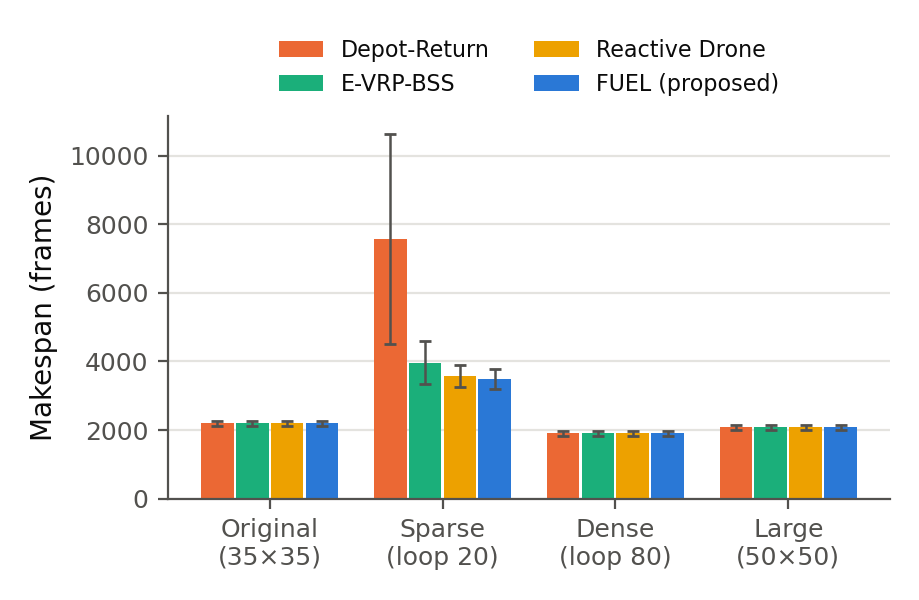

The data file committed next to this chart (first rows):
strategy, makespan, completed, tasks_done, tasks_total, fuel_violations, strand_events, stranded_frames, min_fuel, total_truck_distance, active_distance, detour_distance, detour_percentage, uptime_ratio, hold_frames, total_swaps, drone_flight_distance, drone_energy, drone_efficiency_percentage, max_route_length, truck_range, num_tasks, seed, maze
depot_only, 2290, True, 38, 38, 0, 0, 0, 788.0, 11819, 9527, 2292, 19.39, 0.6934, 0, 0, 0, 0.0, 0.0, 2229, 3000, 38, 1, maze.csv
depot_only, 2116, True, 36, 36, 0, 0, 0, 956.0, 11820, 8740, 3080, 26.06, 0.6884, 0, 0, 0, 0.0, 0.0, 2057, 3000, 36, 2, maze.csv
depot_only, 2108, True, 40, 40, 0, 0, 0, 964.0, 11377, 9426, 1951, 17.15, 0.7453, 0, 0, 0, 0.0, 0.0, 2057, 3000, 40, 3, maze.csv
depot_only, 2228, True, 36, 36, 0, 0, 0, 848.0, 12272, 9764, 2508, 20.44, 0.7304, 0, 0, 0, 0.0, 0.0, 2171, 3000, 36, 4, maze.csv
depot_only, 2229, True, 40, 40, 0, 0, 0, 847.0, 12270, 10147, 2123, 17.3, 0.7587, 0, 0, 0, 0.0, 0.0, 2171, 3000, 40, 5, maze.csv
depot_only, 2168, True, 35, 35, 0, 0, 0, 906.0, 11035, 8996, 2039, 18.48, 0.6916, 0, 0, 0, 0.0, 0.0, 2114, 3000, 35, 6, maze.csv
depot_only, 2111, True, 35, 35, 0, 0, 0, 961.0, 11712, 8939, 2773, 23.68, 0.7057, 0, 0, 0, 0.0, 0.0, 2057, 3000, 35, 7, maze.csv
depot_only, 2170, True, 36, 36, 0, 0, 0, 904.0, 11366, 9023, 2343, 20.61, 0.693, 0, 0, 0, 0.0, 0.0, 2114, 3000, 36, 8, maze.csv
depot_only, 2232, True, 40, 40, 0, 0, 0, 844.0, 12389, 9615, 2774, 22.39, 0.718, 0, 0, 0, 0.0, 0.0, 2171, 3000, 40, 9, maze.csv
depot_only, 2346, True, 39, 39, 0, 0, 0, 734.0, 12679, 10214, 2465, 19.44, 0.7256, 0, 0, 0, 0.0, 0.0, 2286, 3000, 39, 10, maze.csv
fixed_station_evrp, 2290, True, 38, 38, 0, 0, 0, 788.0, 11819, 9527, 2292, 19.39, 0.6934, 0, 0, 0, 0.0, 0.0, 2229, 3000, 38, 1, maze.csv
fixed_station_evrp, 2116, True, 36, 36, 0, 0, 0, 956.0, 11820, 8740, 3080, 26.06, 0.6884, 0, 0, 0, 0.0, 0.0, 2057, 3000, 36, 2, maze.csv
fixed_station_evrp, 2108, True, 40, 40, 0, 0, 0, 964.0, 11377, 9426, 1951, 17.15, 0.7453, 0, 0, 0, 0.0, 0.0, 2057, 3000, 40, 3, maze.csv
fixed_station_evrp, 2228, True, 36, 36, 0, 0, 0, 848.0, 12272, 9764, 2508, 20.44, 0.7304, 0, 0, 0, 0.0, 0.0, 2171, 3000, 36, 4, maze.csv
fixed_station_evrp, 2229, True, 40, 40, 0, 0, 0, 847.0, 12270, 10147, 2123, 17.3, 0.7587, 0, 0, 0, 0.0, 0.0, 2171, 3000, 40, 5, maze.csv
fixed_station_evrp, 2168, True, 35, 35, 0, 0, 0, 906.0, 11035, 8996, 2039, 18.48, 0.6916, 0, 0, 0, 0.0, 0.0, 2114, 3000, 35, 6, maze.csv
fixed_station_evrp, 2111, True, 35, 35, 0, 0, 0, 961.0, 11712, 8939, 2773, 23.68, 0.7057, 0, 0, 0, 0.0, 0.0, 2057, 3000, 35, 7, maze.csv
fixed_station_evrp, 2170, True, 36, 36, 0, 0, 0, 904.0, 11366, 9023, 2343, 20.61, 0.693, 0, 0, 0, 0.0, 0.0, 2114, 3000, 36, 8, maze.csv
fixed_station_evrp, 2232, True, 40, 40, 0, 0, 0, 844.0, 12389, 9615, 2774, 22.39, 0.718, 0, 0, 0, 0.0, 0.0, 2171, 3000, 40, 9, maze.csv
fixed_station_evrp, 2346, True, 39, 39, 0, 0, 0, 734.0, 12679, 10214, 2465, 19.44, 0.7256, 0, 0, 0, 0.0, 0.0, 2286, 3000, 39, 10, maze.csv
reactive_drone, 2290, True, 38, 38, 0, 0, 0, 788.0, 11819, 9527, 2292, 19.39, 0.6934, 0, 0, 0.0, 0.0, 0.0, 2229, 3000, 38, 1, maze.csv
reactive_drone, 2116, True, 36, 36, 0, 0, 0, 956.0, 11820, 8740, 3080, 26.06, 0.6884, 0, 0, 0.0, 0.0, 0.0, 2057, 3000, 36, 2, maze.csv
reactive_drone, 2108, True, 40, 40, 0, 0, 0, 964.0, 11377, 9426, 1951, 17.15, 0.7453, 0, 0, 0.0, 0.0, 0.0, 2057, 3000, 40, 3, maze.csv
reactive_drone, 2228, True, 36, 36, 0, 0, 0, 848.0, 12272, 9764, 2508, 20.44, 0.7304, 0, 0, 0.0, 0.0, 0.0, 2171, 3000, 36, 4, maze.csv
reactive_drone, 2229, True, 40, 40, 0, 0, 0, 847.0, 12270, 10147, 2123, 17.3, 0.7587, 0, 0, 0.0, 0.0, 0.0, 2171, 3000, 40, 5, maze.csv
reactive_drone, 2168, True, 35, 35, 0, 0, 0, 906.0, 11035, 8996, 2039, 18.48, 0.6916, 0, 0, 0.0, 0.0, 0.0, 2114, 3000, 35, 6, maze.csv
reactive_drone, 2111, True, 35, 35, 0, 0, 0, 961.0, 11712, 8939, 2773, 23.68, 0.7057, 0, 0, 0.0, 0.0, 0.0, 2057, 3000, 35, 7, maze.csv
reactive_drone, 2170, True, 36, 36, 0, 0, 0, 904.0, 11366, 9023, 2343, 20.61, 0.693, 0, 0, 0.0, 0.0, 0.0, 2114, 3000, 36, 8, maze.csv
reactive_drone, 2232, True, 40, 40, 0, 0, 0, 844.0, 12389, 9615, 2774, 22.39, 0.718, 0, 0, 0.0, 0.0, 0.0, 2171, 3000, 40, 9, maze.csv
reactive_drone, 2346, True, 39, 39, 0, 0, 0, 734.0, 12679, 10214, 2465, 19.44, 0.7256, 0, 0, 0.0, 0.0, 0.0, 2286, 3000, 39, 10, maze.csv
proactive_fuel, 2290, True, 38, 38, 0, 0, 0, 788.0, 11819, 9527, 2292, 19.39, 0.6934, 0, 0, 0.0, 0.0, 0.0, 2229, 3000, 38, 1, maze.csv
proactive_fuel, 2116, True, 36, 36, 0, 0, 0, 956.0, 11820, 8740, 3080, 26.06, 0.6884, 0, 0, 0.0, 0.0, 0.0, 2057, 3000, 36, 2, maze.csv
proactive_fuel, 2108, True, 40, 40, 0, 0, 0, 964.0, 11377, 9426, 1951, 17.15, 0.7453, 0, 0, 0.0, 0.0, 0.0, 2057, 3000, 40, 3, maze.csv
proactive_fuel, 2228, True, 36, 36, 0, 0, 0, 848.0, 12272, 9764, 2508, 20.44, 0.7304, 0, 0, 0.0, 0.0, 0.0, 2171, 3000, 36, 4, maze.csv
proactive_fuel, 2229, True, 40, 40, 0, 0, 0, 847.0, 12270, 10147, 2123, 17.3, 0.7587, 0, 0, 0.0, 0.0, 0.0, 2171, 3000, 40, 5, maze.csv
proactive_fuel, 2168, True, 35, 35, 0, 0, 0, 906.0, 11035, 8996, 2039, 18.48, 0.6916, 0, 0, 0.0, 0.0, 0.0, 2114, 3000, 35, 6, maze.csv
proactive_fuel, 2111, True, 35, 35, 0, 0, 0, 961.0, 11712, 8939, 2773, 23.68, 0.7057, 0, 0, 0.0, 0.0, 0.0, 2057, 3000, 35, 7, maze.csv
proactive_fuel, 2170, True, 36, 36, 0, 0, 0, 904.0, 11366, 9023, 2343, 20.61, 0.693, 0, 0, 0.0, 0.0, 0.0, 2114, 3000, 36, 8, maze.csv
proactive_fuel, 2232, True, 40, 40, 0, 0, 0, 844.0, 12389, 9615, 2774, 22.39, 0.718, 0, 0, 0.0, 0.0, 0.0, 2171, 3000, 40, 9, maze.csv
proactive_fuel, 2346, True, 39, 39, 0, 0, 0, 734.0, 12679, 10214, 2465, 19.44, 0.7256, 0, 0, 0.0, 0.0, 0.0, 2286, 3000, 39, 10, maze.csv
depot_only, 12297, True, 38, 38, 2, 3, 1248, 0.0, 30531, 19567, 10964, 35.91, 0.2652, 1248, 3, 0, 0.0, 0.0, 3429, 3000, 38, 1, maze_35x35_loop20_s1.csv
depot_only, 5750, True, 36, 36, 0, 0, 0, 1.0, 25275, 16654, 8621, 34.11, 0.4827, 0, 0, 0, 0.0, 0.0, 3143, 3000, 36, 2, maze_35x35_loop20_s1.csv
depot_only, 2996, True, 40, 40, 0, 0, 0, 106.0, 17000, 12177, 4823, 28.37, 0.6774, 0, 0, 0, 0.0, 0.0, 2914, 3000, 40, 3, maze_35x35_loop20_s1.csv
depot_only, 2994, True, 36, 36, 0, 0, 0, 108.0, 16314, 11973, 4341, 26.61, 0.6665, 0, 0, 0, 0.0, 0.0, 2914, 3000, 36, 4, maze_35x35_loop20_s1.csv
depot_only, 7329, True, 40, 40, 1, 1, 264, 0.0, 32728, 19129, 13599, 41.55, 0.435, 264, 1, 0, 0.0, 0.0, 3257, 3000, 40, 5, maze_35x35_loop20_s1.csv
depot_only, 6830, True, 35, 35, 2, 2, 984, 0.0, 28248, 17009, 11239, 39.79, 0.4151, 984, 2, 0, 0.0, 0.0, 3200, 3000, 35, 6, maze_35x35_loop20_s1.csv
depot_only, 8646, True, 35, 35, 2, 2, 870, 0.0, 30258, 18803, 11455, 37.86, 0.3625, 870, 2, 0, 0.0, 0.0, 3314, 3000, 35, 7, maze_35x35_loop20_s1.csv
depot_only, 8566, True, 36, 36, 1, 1, 950, 0.0, 27200, 17301, 9899, 36.39, 0.3366, 950, 1, 0, 0.0, 0.0, 3429, 3000, 36, 8, maze_35x35_loop20_s1.csv
depot_only, 10558, True, 40, 40, 1, 2, 1213, 0.0, 30898, 20344, 10554, 34.16, 0.3211, 1213, 2, 0, 0.0, 0.0, 3429, 3000, 40, 9, maze_35x35_loop20_s1.csv
depot_only, 9733, True, 39, 39, 2, 4, 2198, 0.0, 38023, 22498, 15525, 40.83, 0.3853, 2198, 4, 0, 0.0, 0.0, 3543, 3000, 39, 10, maze_35x35_loop20_s1.csv
fixed_station_evrp, 4782, True, 38, 38, 1, 1, 950, 0.0, 18867, 13536, 5331, 28.26, 0.4718, 1250, 3, 0, 0.0, 0.0, 3429, 3000, 38, 1, maze_35x35_loop20_s1.csv
fixed_station_evrp, 3606, True, 36, 36, 4, 4, 1170, 0.0, 18246, 13392, 4854, 26.6, 0.619, 1320, 5, 0, 0.0, 0.0, 3143, 3000, 36, 2, maze_35x35_loop20_s1.csv
fixed_station_evrp, 2996, True, 40, 40, 0, 0, 0, 106.0, 17000, 12177, 4823, 28.37, 0.6774, 0, 0, 0, 0.0, 0.0, 2914, 3000, 40, 3, maze_35x35_loop20_s1.csv
fixed_station_evrp, 2994, True, 36, 36, 0, 0, 0, 108.0, 16314, 11973, 4341, 26.61, 0.6665, 0, 0, 0, 0.0, 0.0, 2914, 3000, 36, 4, maze_35x35_loop20_s1.csv
fixed_station_evrp, 4102, True, 40, 40, 2, 2, 1099, 0.0, 20424, 13065, 7359, 36.03, 0.5308, 1549, 5, 0, 0.0, 0.0, 3257, 3000, 40, 5, maze_35x35_loop20_s1.csv
fixed_station_evrp, 3776, True, 35, 35, 3, 3, 1248, 0.0, 18402, 12660, 5742, 31.2, 0.5588, 1548, 5, 0, 0.0, 0.0, 3200, 3000, 35, 6, maze_35x35_loop20_s1.csv
fixed_station_evrp, 4123, True, 35, 35, 1, 1, 721, 0.0, 18477, 13290, 5187, 28.07, 0.5372, 1171, 4, 0, 0.0, 0.0, 3314, 3000, 35, 7, maze_35x35_loop20_s1.csv
fixed_station_evrp, 4200, True, 36, 36, 0, 0, 0, 596.0, 19031, 12730, 6301, 33.11, 0.5052, 750, 5, 0, 0.0, 0.0, 3429, 3000, 36, 8, maze_35x35_loop20_s1.csv
fixed_station_evrp, 4292, True, 40, 40, 1, 1, 835, 0.0, 18125, 14126, 3999, 22.06, 0.5485, 1285, 4, 0, 0.0, 0.0, 3429, 3000, 40, 9, maze_35x35_loop20_s1.csv
fixed_station_evrp, 4814, True, 39, 39, 2, 2, 2242, 0.0, 21360, 14387, 6973, 32.65, 0.4981, 2692, 5, 0, 0.0, 0.0, 3543, 3000, 39, 10, maze_35x35_loop20_s1.csv
... 100 more rows
